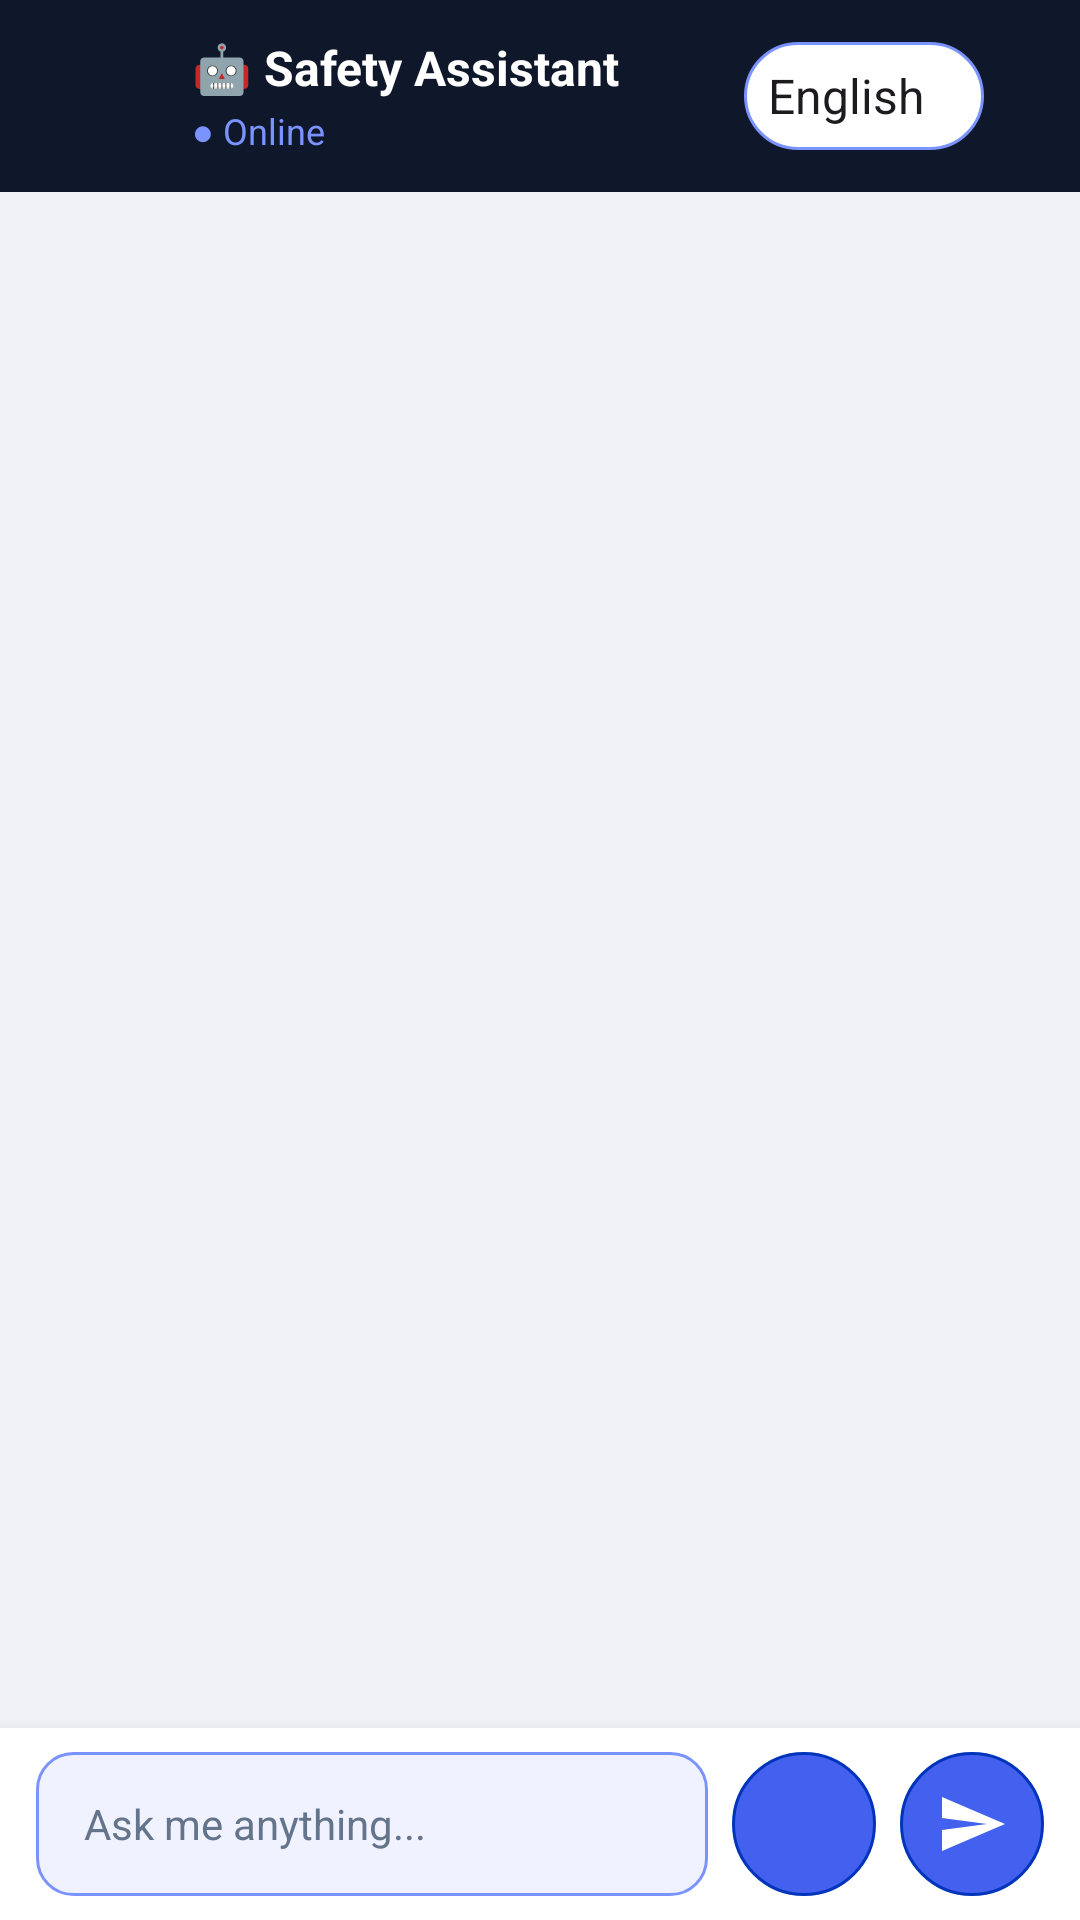

The Android layout XML behind this screen, and the referenced resources:
<!-- AndroidManifest.xml: application theme Theme.Aapraksha -->
<!-- res/layout/activity_chat.xml -->
<?xml version="1.0" encoding="utf-8"?>
<androidx.constraintlayout.widget.ConstraintLayout xmlns:android="http://schemas.android.com/apk/res/android"
    xmlns:app="http://schemas.android.com/apk/res-auto"
    xmlns:tools="http://schemas.android.com/tools"
    android:layout_width="match_parent"
    android:layout_height="match_parent"
    android:background="@color/clean_slate"
    tools:context=".ai.gemini.ChatActivity">

    
    <com.google.android.material.appbar.AppBarLayout
        android:id="@+id/appBar"
        android:layout_width="match_parent"
        android:layout_height="wrap_content"
        android:background="@color/deep_midnight"
        app:layout_constraintTop_toTopOf="parent">

        <androidx.appcompat.widget.Toolbar
            android:layout_width="match_parent"
            android:layout_height="?attr/actionBarSize"
            android:paddingHorizontal="16dp">

            <LinearLayout
                android:layout_width="match_parent"
                android:layout_height="match_parent"
                android:gravity="center_vertical"
                android:orientation="horizontal">

                <ImageView
                    android:id="@+id/btnBack"
                    android:layout_width="32dp"
                    android:layout_height="32dp"
                    android:contentDescription="Back"
                    android:src="@drawable/ic_back"
                    android:tint="@android:color/white" />

                <LinearLayout
                    android:layout_width="0dp"
                    android:layout_height="match_parent"
                    android:layout_marginStart="16dp"
                    android:layout_weight="1"
                    android:gravity="center_vertical"
                    android:orientation="vertical">

                    <TextView
                        android:layout_width="wrap_content"
                        android:layout_height="wrap_content"
                        android:text="🤖 Safety Assistant"
                        android:textColor="@android:color/white"
                        android:textSize="16sp"
                        android:textStyle="bold" />

                    <TextView
                        android:id="@+id/tvOnlineStatus"
                        android:layout_width="wrap_content"
                        android:layout_height="wrap_content"
                        android:layout_marginTop="2dp"
                        android:text="● Online"
            android:textColor="@color/electric_indigo_light"
            android:textSize="12sp" />

                </LinearLayout>

                
                <Spinner
                    android:id="@+id/spinnerLanguage"
                    android:layout_width="80dp"
                    android:layout_height="36dp"
                    android:background="@drawable/spinner_background"
                    android:entries="@array/language_options"
                    android:gravity="center"
                    android:spinnerMode="dialog" />

            </LinearLayout>

        </androidx.appcompat.widget.Toolbar>

    </com.google.android.material.appbar.AppBarLayout>

    
    <androidx.recyclerview.widget.RecyclerView
        android:id="@+id/rvChat"
        android:layout_width="match_parent"
        android:layout_height="0dp"
        android:layout_marginBottom="16dp"
        android:clipToPadding="false"
        android:paddingBottom="16dp"
        android:scrollbarStyle="insideOverlay"
        app:layout_constraintBottom_toTopOf="@id/inputLayout"
        app:layout_constraintTop_toBottomOf="@id/appBar"
        app:layoutManager="androidx.recyclerview.widget.LinearLayoutManager" />

    
    <LinearLayout
        android:id="@+id/inputLayout"
        android:layout_width="match_parent"
        android:layout_height="wrap_content"
        android:background="@color/surface_white"
        android:elevation="8dp"
        android:gravity="center_vertical"
        android:orientation="horizontal"
        android:paddingHorizontal="12dp"
        android:paddingVertical="8dp"
        app:layout_constraintBottom_toBottomOf="parent">

        
        <EditText
            android:id="@+id/etMessage"
            android:layout_width="0dp"
            android:layout_height="48dp"
            android:layout_marginEnd="8dp"
            android:layout_weight="1"
            android:background="@drawable/edit_text_background"
            android:hint="Ask me anything..."
            android:inputType="text"
            android:paddingHorizontal="16dp"
            android:textColor="@color/midnight_blue"
            android:textColorHint="@color/slate_grey"
            android:textSize="14sp" />

        
        <ImageButton
            android:id="@+id/btnVoiceInput"
            android:layout_width="48dp"
            android:layout_height="48dp"
            android:layout_marginEnd="8dp"
            android:background="@drawable/button_circle_background"
            android:contentDescription="Voice input"
            android:scaleType="centerInside"
            android:src="@drawable/ic_mic"
            android:tint="@color/white" />

        
        <ImageButton
            android:id="@+id/btnSend"
            android:layout_width="48dp"
            android:layout_height="48dp"
            android:background="@drawable/button_circle_background"
            android:contentDescription="Send"
            android:scaleType="centerInside"
            android:src="@drawable/ic_send"
            android:tint="@color/white" />

    </LinearLayout>

</androidx.constraintlayout.widget.ConstraintLayout>
<!-- resources referenced by this layout -->
<resources>
  <string-array name="language_options">
              <item>English</item>
              <item>हिंदी (Hindi)</item>
              <item>ગુજરાતી (Gujarati)</item>
          </string-array>
  <color name="clean_slate">#F1F2F6</color>
  <color name="deep_midnight">#0F172A</color>
  <color name="electric_indigo_light">#7B93FF</color>
  <color name="midnight_blue">#1E293B</color>
  <color name="slate_grey">#64748B</color>
  <color name="surface_white">#FFFFFF</color>
  <color name="white">#FFFFFF</color>
  <!-- drawable button_circle_background (drawable) -->
  <?xml version="1.0" encoding="utf-8"?>
  <shape xmlns:android="http://schemas.android.com/apk/res/android"
      android:shape="oval">
      <solid android:color="@color/electric_indigo" />
      <stroke
          android:width="1dp"
          android:color="@color/electric_indigo_dark" />
  </shape>
  <!-- drawable edit_text_background (drawable) -->
  <?xml version="1.0" encoding="utf-8"?>
  <shape xmlns:android="http://schemas.android.com/apk/res/android"
      android:shape="rectangle">
      <solid android:color="@color/input_background" />
      <stroke
          android:width="1dp"
          android:color="@color/electric_indigo_light" />
      <corners android:radius="12dp" />
  </shape>
  <!-- drawable ic_send (drawable) -->
  <vector xmlns:android="http://schemas.android.com/apk/res/android"
      android:width="24dp"
      android:height="24dp"
      android:viewportWidth="24"
      android:viewportHeight="24">
      <path
          android:fillColor="#FFFFFF"
          android:pathData="M2,21L23,12L2,3v7l15,2-15,2z" />
  </vector>
  <!-- drawable spinner_background (drawable) -->
  <?xml version="1.0" encoding="utf-8"?>
  <shape xmlns:android="http://schemas.android.com/apk/res/android"
      android:shape="rectangle">
      <solid android:color="@color/surface_white" />
      <stroke
          android:width="1dp"
          android:color="@color/electric_indigo_light" />
      <corners android:radius="18dp" />
  </shape>
  <style name="Theme.Aapraksha" parent="Base.Theme.Aapraksha" />
  <color name="electric_indigo">#4361EE</color>
  <color name="electric_indigo_dark">#0035BB</color>
  <color name="input_background">#F0F3FF</color>
  <color name="md_theme_light_primary">#4361EE</color>
  <color name="md_theme_light_onPrimary">#FFFFFF</color>
  <color name="md_theme_light_primaryContainer">#DEE1FF</color>
  <color name="md_theme_light_onPrimaryContainer">#001258</color>
  <color name="md_theme_light_secondary">#BEE1E6</color>
  <color name="md_theme_light_onSecondary">#1E293B</color>
  <color name="md_theme_light_secondaryContainer">#D4F4FA</color>
  <color name="md_theme_light_onSecondaryContainer">#0C3B42</color>
  <color name="md_theme_light_tertiary">#FF0035</color>
  <color name="md_theme_light_onTertiary">#FFFFFF</color>
  <color name="md_theme_light_tertiaryContainer">#FFD9D9</color>
  <color name="md_theme_light_onTertiaryContainer">#5C0015</color>
  <color name="md_theme_light_error">#BA1A1A</color>
  <color name="md_theme_light_onError">#FFFFFF</color>
  <color name="md_theme_light_errorContainer">#FFDAD6</color>
  <color name="md_theme_light_onErrorContainer">#410002</color>
  <color name="md_theme_light_background">#F1F2F6</color>
  <color name="md_theme_light_onBackground">#1E293B</color>
  <color name="md_theme_light_surface">#FFFFFF</color>
  <color name="md_theme_light_onSurface">#1E293B</color>
  <color name="md_theme_light_surfaceVariant">#E4E4EC</color>
  <color name="md_theme_light_onSurfaceVariant">#64748B</color>
  <color name="md_theme_light_outline">#767680</color>
  <color name="md_theme_light_outlineVariant">#C6C6D0</color>
</resources>
